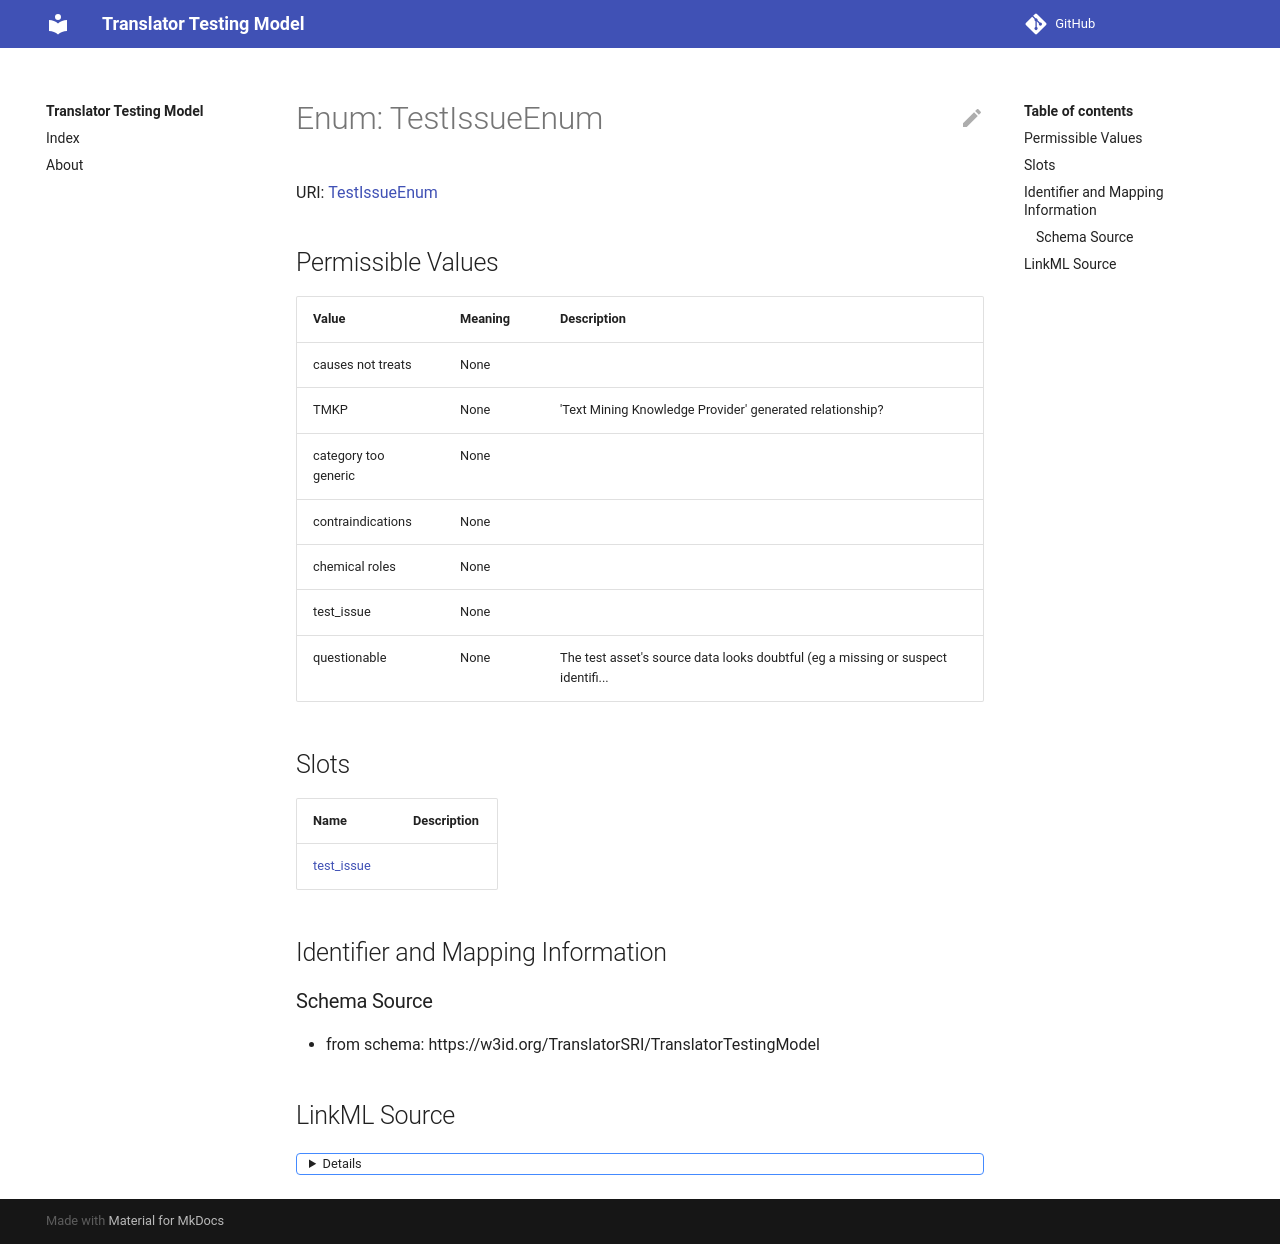

repository: TranslatorSRI/TranslatorTestingModel · page: TestIssueEnum/index.html · generator: mkdocs


# Enum: TestIssueEnum




URI: [ttm:TestIssueEnum](https://w3id.org/TranslatorSRI/TranslatorTestingModel/TestIssueEnum)


## Other properties

|  |  |  |
| --- | --- | --- |

## Permissible Values

| Text | Description | Meaning | Other Information |
| :--- | :---: | :---: | ---: |
| causes not treats |  |  |  |
| TMKP | Text Mining Knowledge Provider generated relationship? |  |  |
| category too generic |  |  |  |
| contraindications |  |  |  |
| chemical roles |  |  |  |
